The GitHub repository Bistu-OSSDT-2023/15-tzffruit contains a labelled image folder "fruit_14_split" with 14 categories: apple, banana, grape, kiwifruit, mango, orange, peach, pear, pineapple, pitaya, plum, strawberry, sugarcane, watermelon. Examples follow, each with its label.

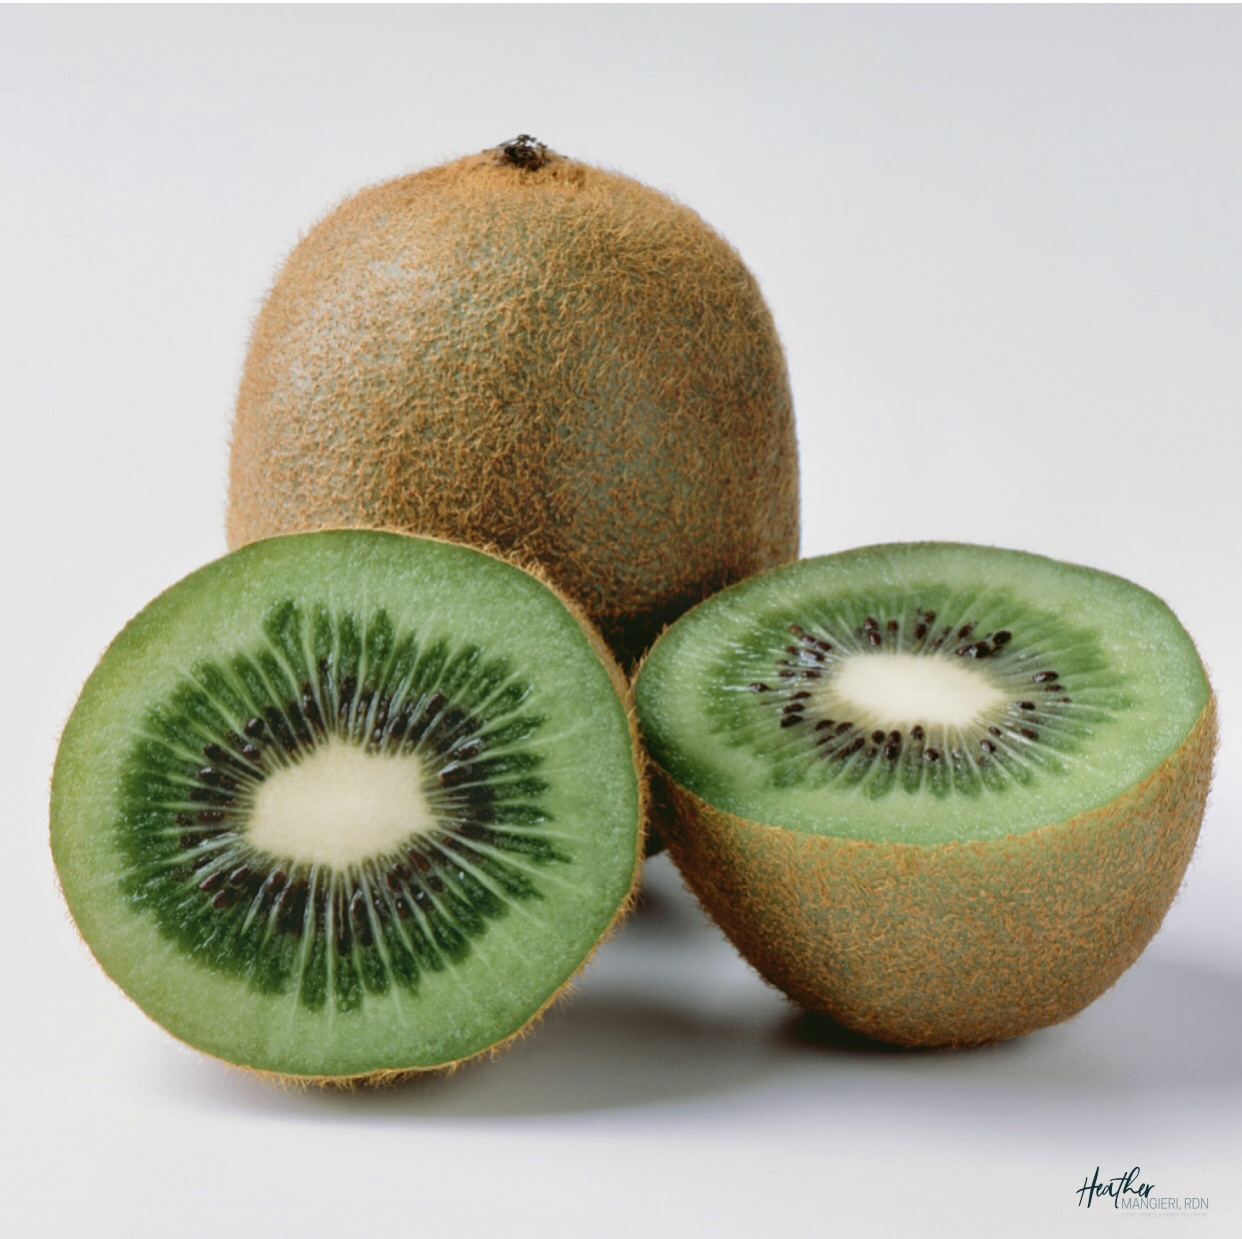
Label: kiwifruit

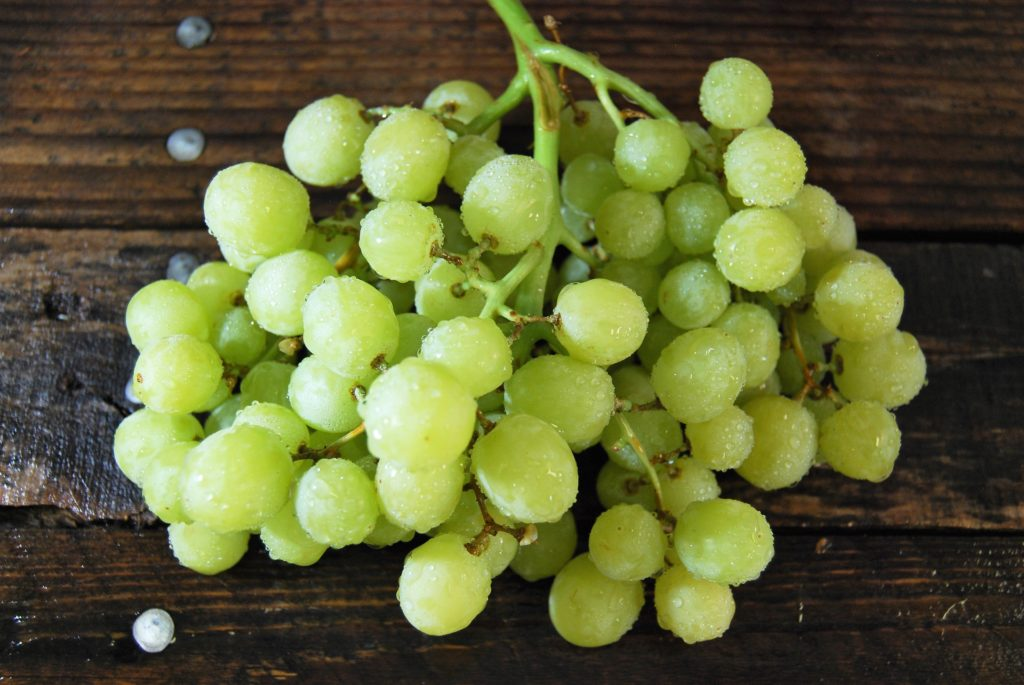
Label: grape

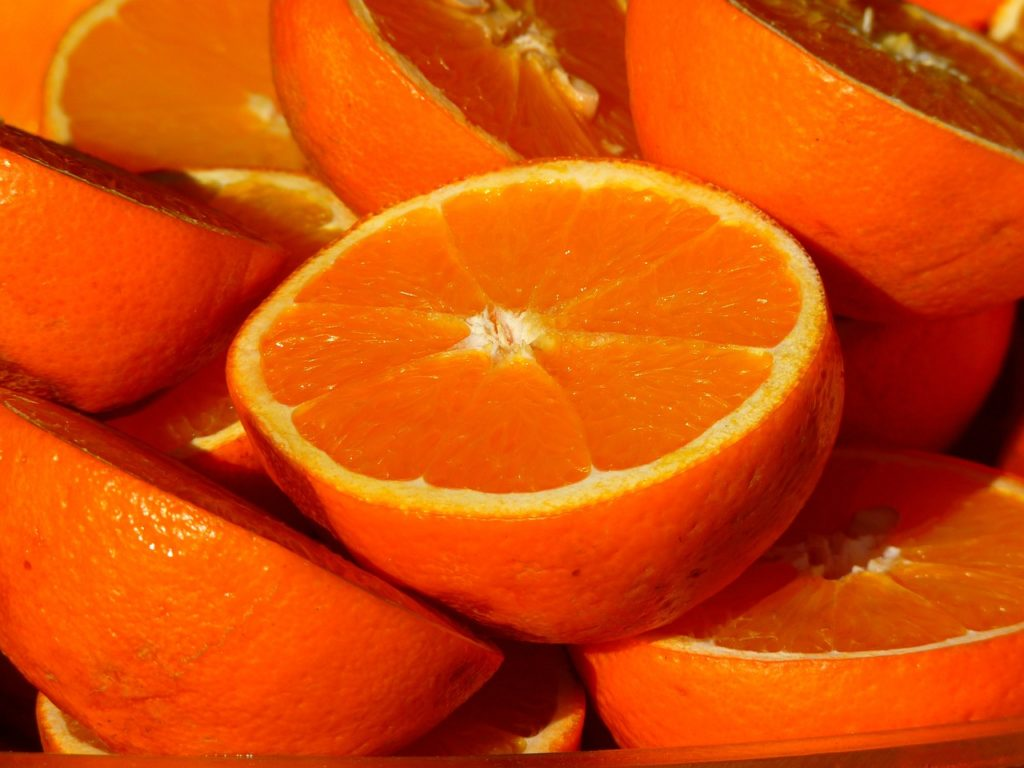
Label: orange

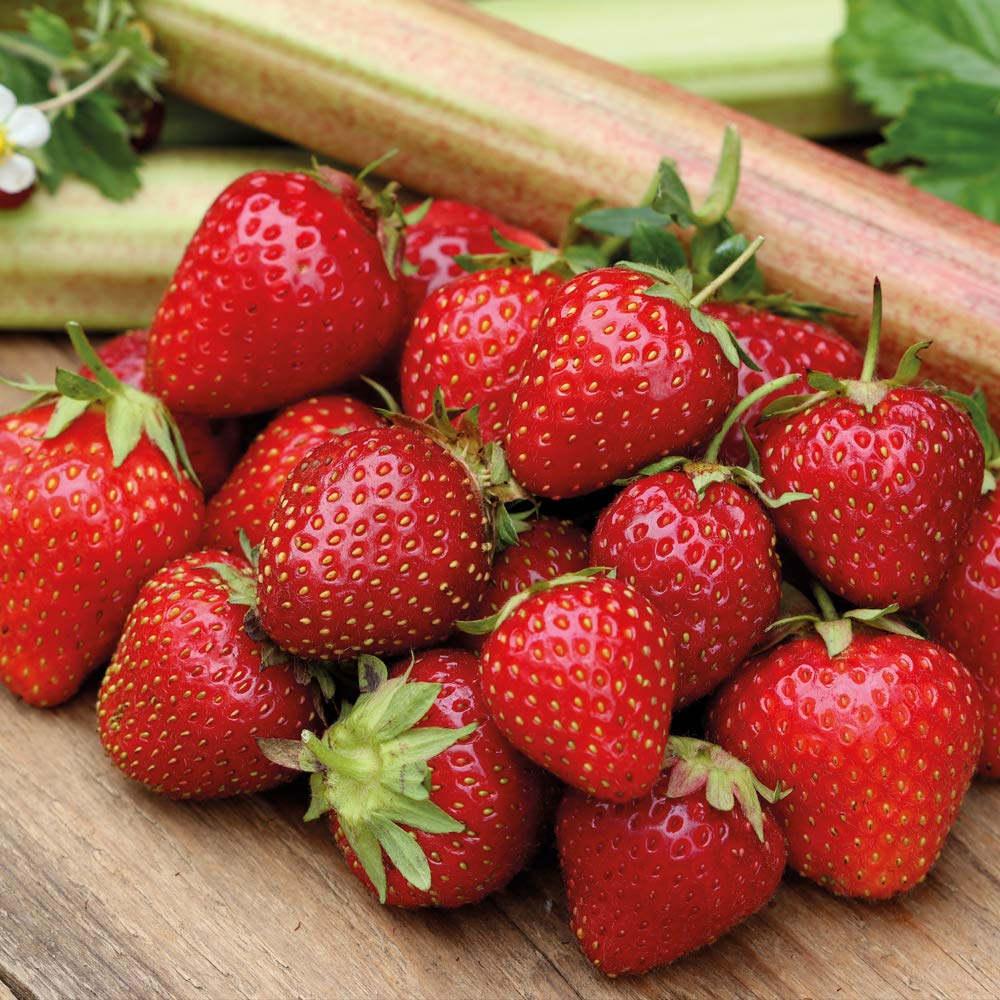
Label: strawberry

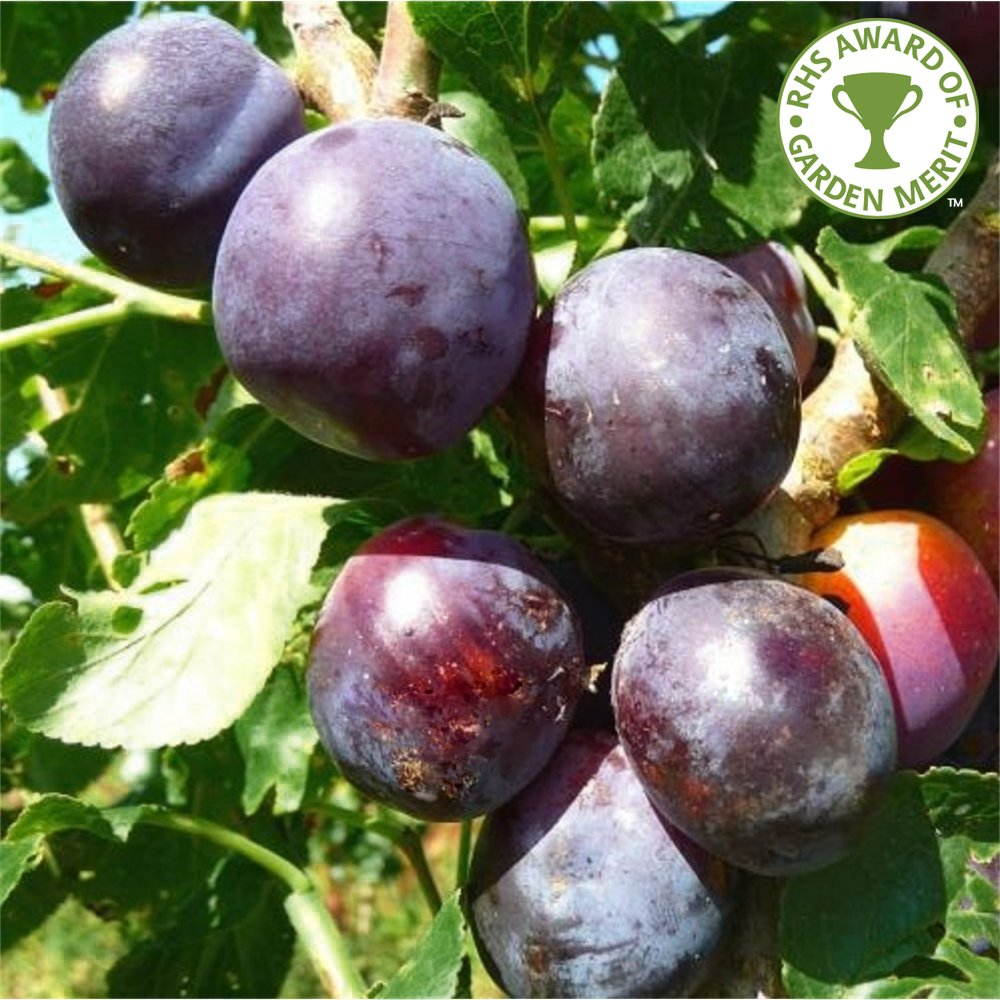
Label: plum

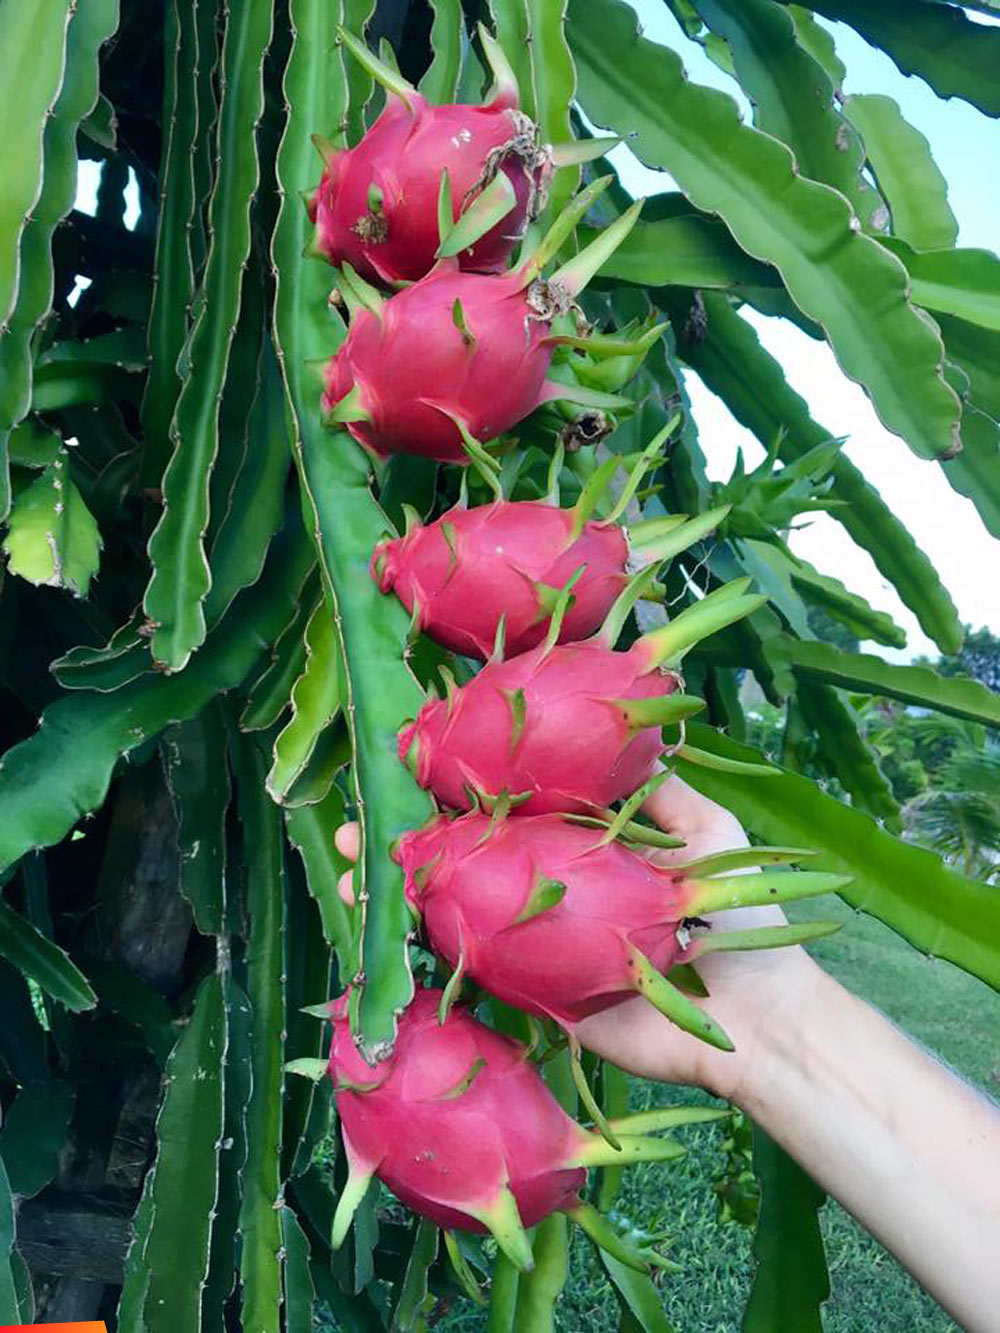
Label: pitaya
